Run: headless pygame with SDL's dummy video driver; simulated clock (each Clock.tick advances the game by its frame time, no real sleeping); random seed 0; keys injected as events and as key.get_pressed() state; no mouse input.
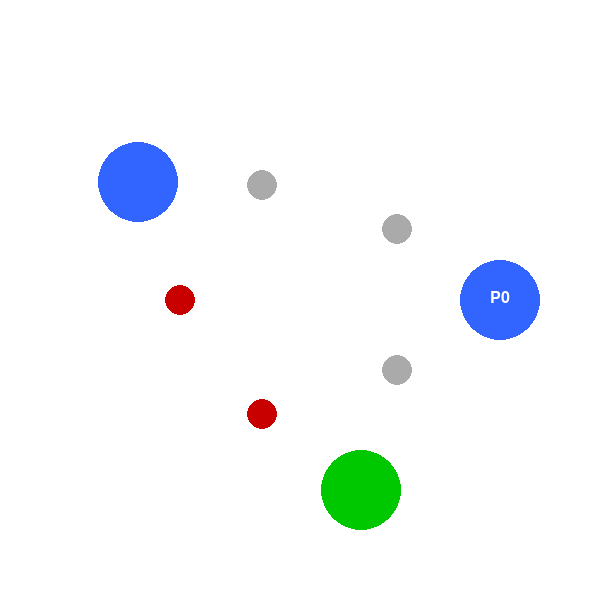
Frame 1 of 4 · flips 1–60 · no input
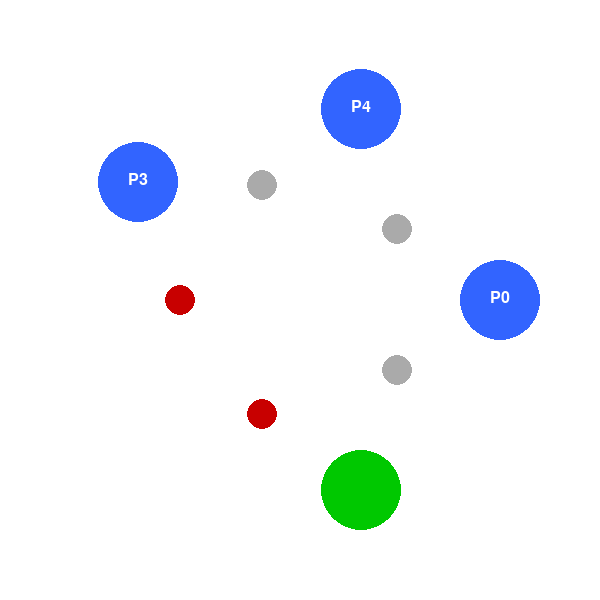
Frame 2 of 4 · flips 61–180 · tapped SPACE, RETURN · held RIGHT (→), D
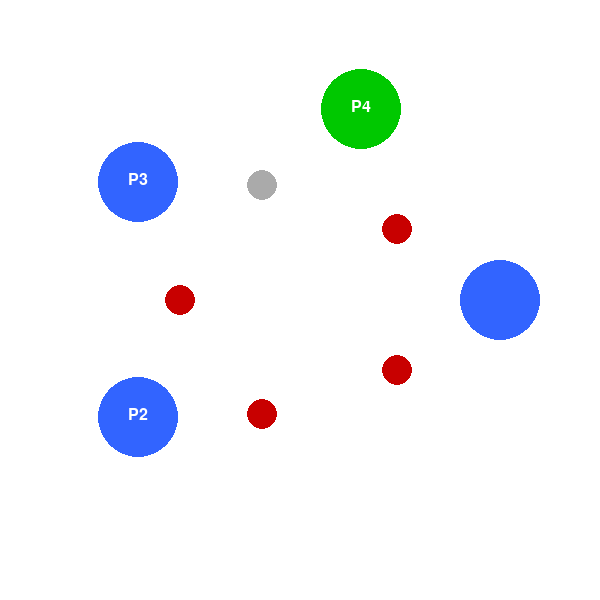
Frame 3 of 4 · flips 181–300 · held DOWN (↓), S
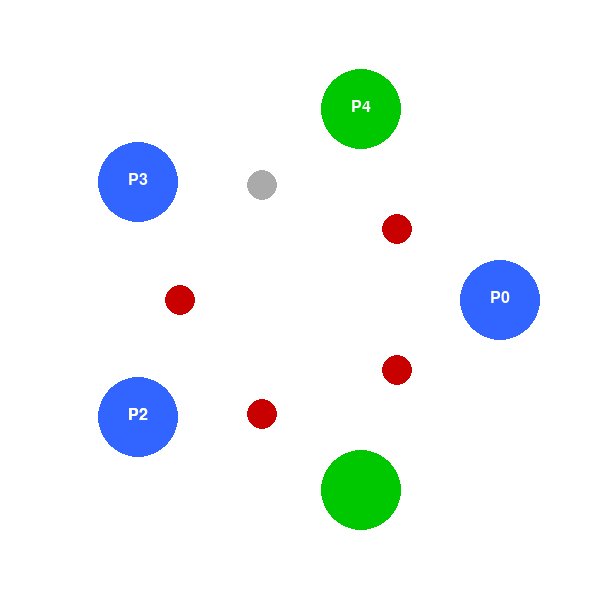
Frame 4 of 4 · flips 301–420 · held LEFT (←), A, UP (↑), W

The pygame program that drew these frames:

import pygame
import math
import time
import threading
import random

# Initialize pygame
pygame.init()

# Screen settings
WIDTH, HEIGHT = 600, 600
screen = pygame.display.set_mode((WIDTH, HEIGHT))
pygame.display.set_caption("Dining Philosophers Simulation 🍽️")

# Colors
WHITE = (255, 255, 255)
BLACK = (0, 0, 0)
GRAY = (170, 170, 170)
GREEN = (0, 200, 0)    # Eating
BLUE = (50, 100, 255)  # Thinking
RED = (200, 0, 0)      # Chopstick in use

# Philosopher & chopstick state
phil_state = ["thinking"] * 5  # possible values: "thinking", "eating"
chopstick_state = [0] * 5      # 0 = free, 1 = in use

# Positions in a circle
RADIUS = 200
CENTER = (WIDTH // 2, HEIGHT // 2)
philosopher_positions = []
chopstick_positions = []

for i in range(5):
    angle = (2 * math.pi / 5) * i
    x = CENTER[0] + RADIUS * math.cos(angle)
    y = CENTER[1] + RADIUS * math.sin(angle)
    philosopher_positions.append((x, y))

    # Chopsticks slightly inward
    cx = CENTER[0] + (RADIUS - 80) * math.cos(angle + math.pi/5)
    cy = CENTER[1] + (RADIUS - 80) * math.sin(angle + math.pi/5)
    chopstick_positions.append((cx, cy))


def draw_scene():
    """Draw philosophers and chopsticks."""
    screen.fill(WHITE)

    # Draw chopsticks
    for i in range(5):
        color = RED if chopstick_state[i] else GRAY
        pygame.draw.circle(screen, color, (int(chopstick_positions[i][0]), int(chopstick_positions[i][1])), 15)

    # Draw philosophers
    for i in range(5):
        color = GREEN if phil_state[i] == "eating" else BLUE
        pygame.draw.circle(screen, color, (int(philosopher_positions[i][0]), int(philosopher_positions[i][1])), 40)
        font = pygame.font.SysFont(None, 24)
        text = font.render(f"P{i}", True, WHITE)
        screen.blit(text, (philosopher_positions[i][0]-10, philosopher_positions[i][1]-10))

    pygame.display.update()


def philosopher(i):
    """Simulate philosopher i alternately thinking and eating."""
    global phil_state, chopstick_state

    while True:
        # Thinking
        phil_state[i] = "thinking"
        draw_scene()
        time.sleep(random.uniform(1, 3))

        # Try to pick chopsticks
        left = i
        right = (i + 1) % 5
        if chopstick_state[left] == 0 and chopstick_state[right] == 0:
            # Pick chopsticks
            chopstick_state[left] = chopstick_state[right] = 1
            phil_state[i] = "eating"
            draw_scene()
            time.sleep(random.uniform(1, 3))
            # Release chopsticks
            chopstick_state[left] = chopstick_state[right] = 0


def main():
    # Start philosophers as threads
    threads = []
    for i in range(5):
        t = threading.Thread(target=philosopher, args=(i,))
        t.daemon = True
        t.start()
        threads.append(t)

    running = True
    while running:
        draw_scene()
        for event in pygame.event.get():
            if event.type == pygame.QUIT:
                running = False
                break

    pygame.quit()


if __name__ == "__main__":
    main()
